Image classification data set "processed" (honorine22/ml-final-capstone on GitHub). Class labels (4): broken, good, impurity, mold.

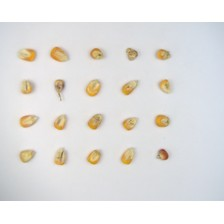
Label: mold

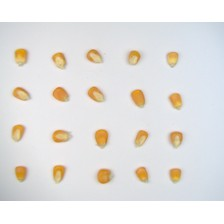
Label: good

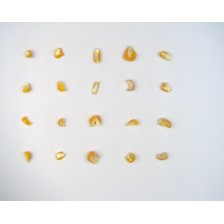
Label: broken

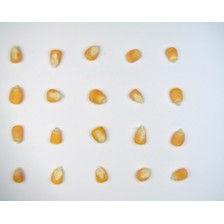
Label: good

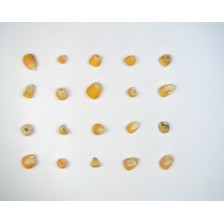
Label: mold

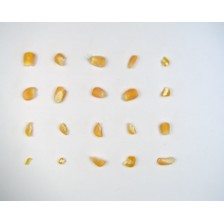
Label: broken
